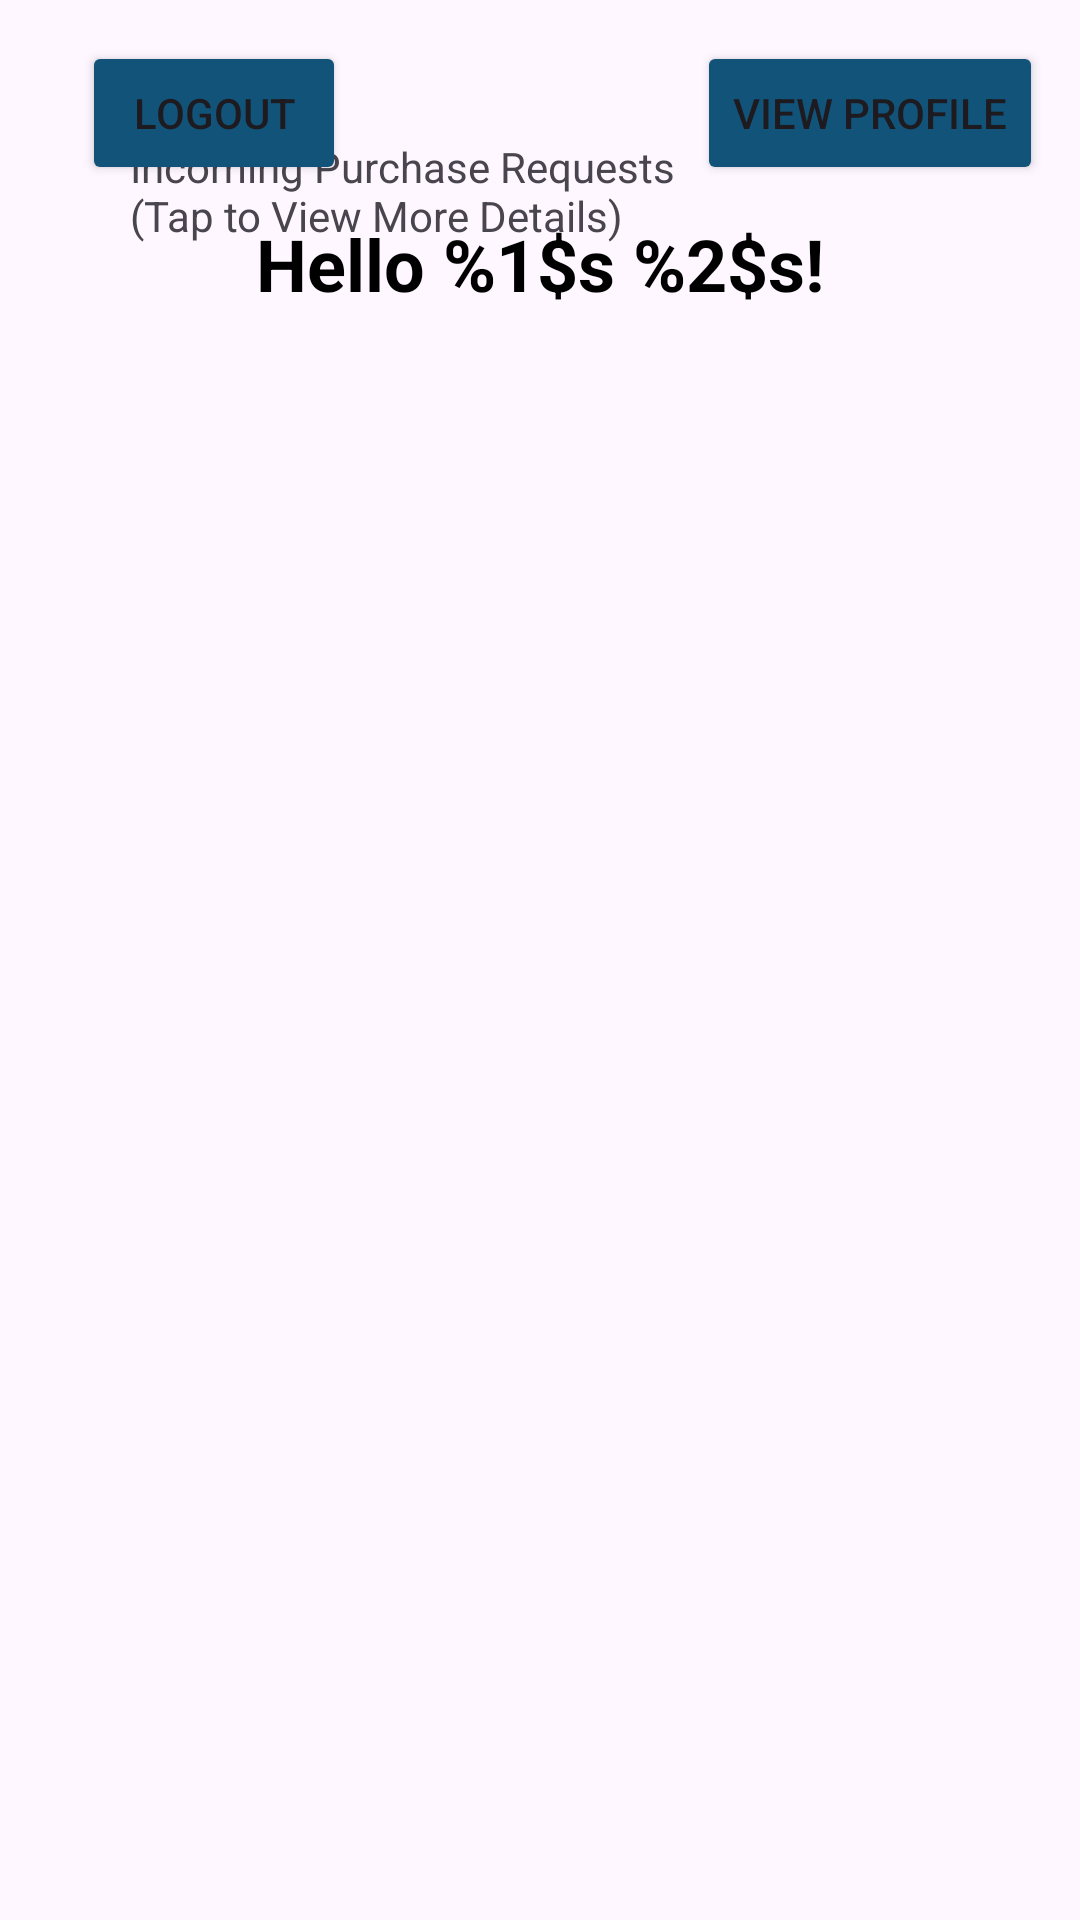

This screen was rendered from an Android layout file. Write that file and the resources it references.
<!-- AndroidManifest.xml: application theme Theme.Material3.DayNight -->
<!-- res/layout/activity_tutor_screen.xml -->
<?xml version="1.0" encoding="utf-8"?>
<androidx.constraintlayout.widget.ConstraintLayout xmlns:android="http://schemas.android.com/apk/res/android"
    xmlns:app="http://schemas.android.com/apk/res-auto"
    xmlns:tools="http://schemas.android.com/tools"
    android:layout_width="match_parent"
    android:layout_height="match_parent"
    tools:context=".TutorScreen">

    <Button
        android:id="@+id/tutor_profile_to"
        android:layout_width="wrap_content"
        android:layout_height="wrap_content"
        android:text="@string/view_profile"
        android:backgroundTint="#125379"
        app:layout_constraintBottom_toBottomOf="parent"
        app:layout_constraintEnd_toEndOf="parent"
        app:layout_constraintHorizontal_bias="0.95"
        app:layout_constraintStart_toStartOf="parent"
        app:layout_constraintTop_toTopOf="parent"
        app:layout_constraintVertical_bias="0.023" />

    <TextView
        android:id="@+id/textView4"
        android:layout_width="190dp"
        android:layout_height="40dp"
        android:text="@string/incoming_purchase_requests_tap_to_view_more_details"
        app:layout_constraintBottom_toTopOf="@+id/purchase_request_lists"
        app:layout_constraintEnd_toEndOf="parent"
        app:layout_constraintHorizontal_bias="0.254"
        app:layout_constraintStart_toStartOf="parent"
        app:layout_constraintTop_toTopOf="parent"
        app:layout_constraintVertical_bias="1.0" />

    <ListView
        android:id="@+id/purchase_request_lists"
        android:layout_width="300dp"
        android:layout_height="530dp"
        app:layout_constraintBottom_toBottomOf="parent"
        app:layout_constraintEnd_toEndOf="parent"
        app:layout_constraintHorizontal_bias="0.504"
        app:layout_constraintStart_toStartOf="parent"
        app:layout_constraintTop_toTopOf="parent"
        app:layout_constraintVertical_bias="0.781" />

    <TextView
        android:id="@+id/tutor_screen_welcome"
        android:layout_width="257dp"
        android:layout_height="36dp"
        android:gravity="center"
        android:textStyle="bold"
        android:textColor="@color/black"
        android:text="@string/hello_there"
        android:textSize="24sp"
        app:layout_constraintBottom_toBottomOf="parent"
        app:layout_constraintEnd_toEndOf="parent"
        app:layout_constraintStart_toStartOf="parent"
        app:layout_constraintTop_toTopOf="parent"
        app:layout_constraintVertical_bias="0.116" />

    <Button
        android:id="@+id/tutor_screen_logout"
        android:layout_width="wrap_content"
        android:layout_height="wrap_content"
        android:text="@string/logout"
        android:backgroundTint="#125379"
        app:layout_constraintBottom_toBottomOf="parent"
        app:layout_constraintEnd_toEndOf="parent"
        app:layout_constraintHorizontal_bias="0.1"
        app:layout_constraintStart_toStartOf="parent"
        app:layout_constraintTop_toTopOf="parent"
        app:layout_constraintVertical_bias="0.023" />

</androidx.constraintlayout.widget.ConstraintLayout>
<!-- resources referenced by this layout -->
<resources>
  <string name="hello_there">Hello %1$s %2$s!</string>
  <string name="incoming_purchase_requests_tap_to_view_more_details">Incoming Purchase Requests (Tap to View More Details)</string>
  <string name="logout">Logout</string>
  <string name="view_profile">View Profile</string>
  <style name="Theme.Material3.DayNight" parent="Base.Theme.Material3.DayNight" />
  <style name="Base.Theme.Material3.DayNight" parent="Theme.Material3.DayNight.NoActionBar">
          
          
      </style>
  <!-- not gathered from this repository: default colours our renderer supplied (Android Studio template values) -->
  <color name="black">#FF000000</color>
</resources>
